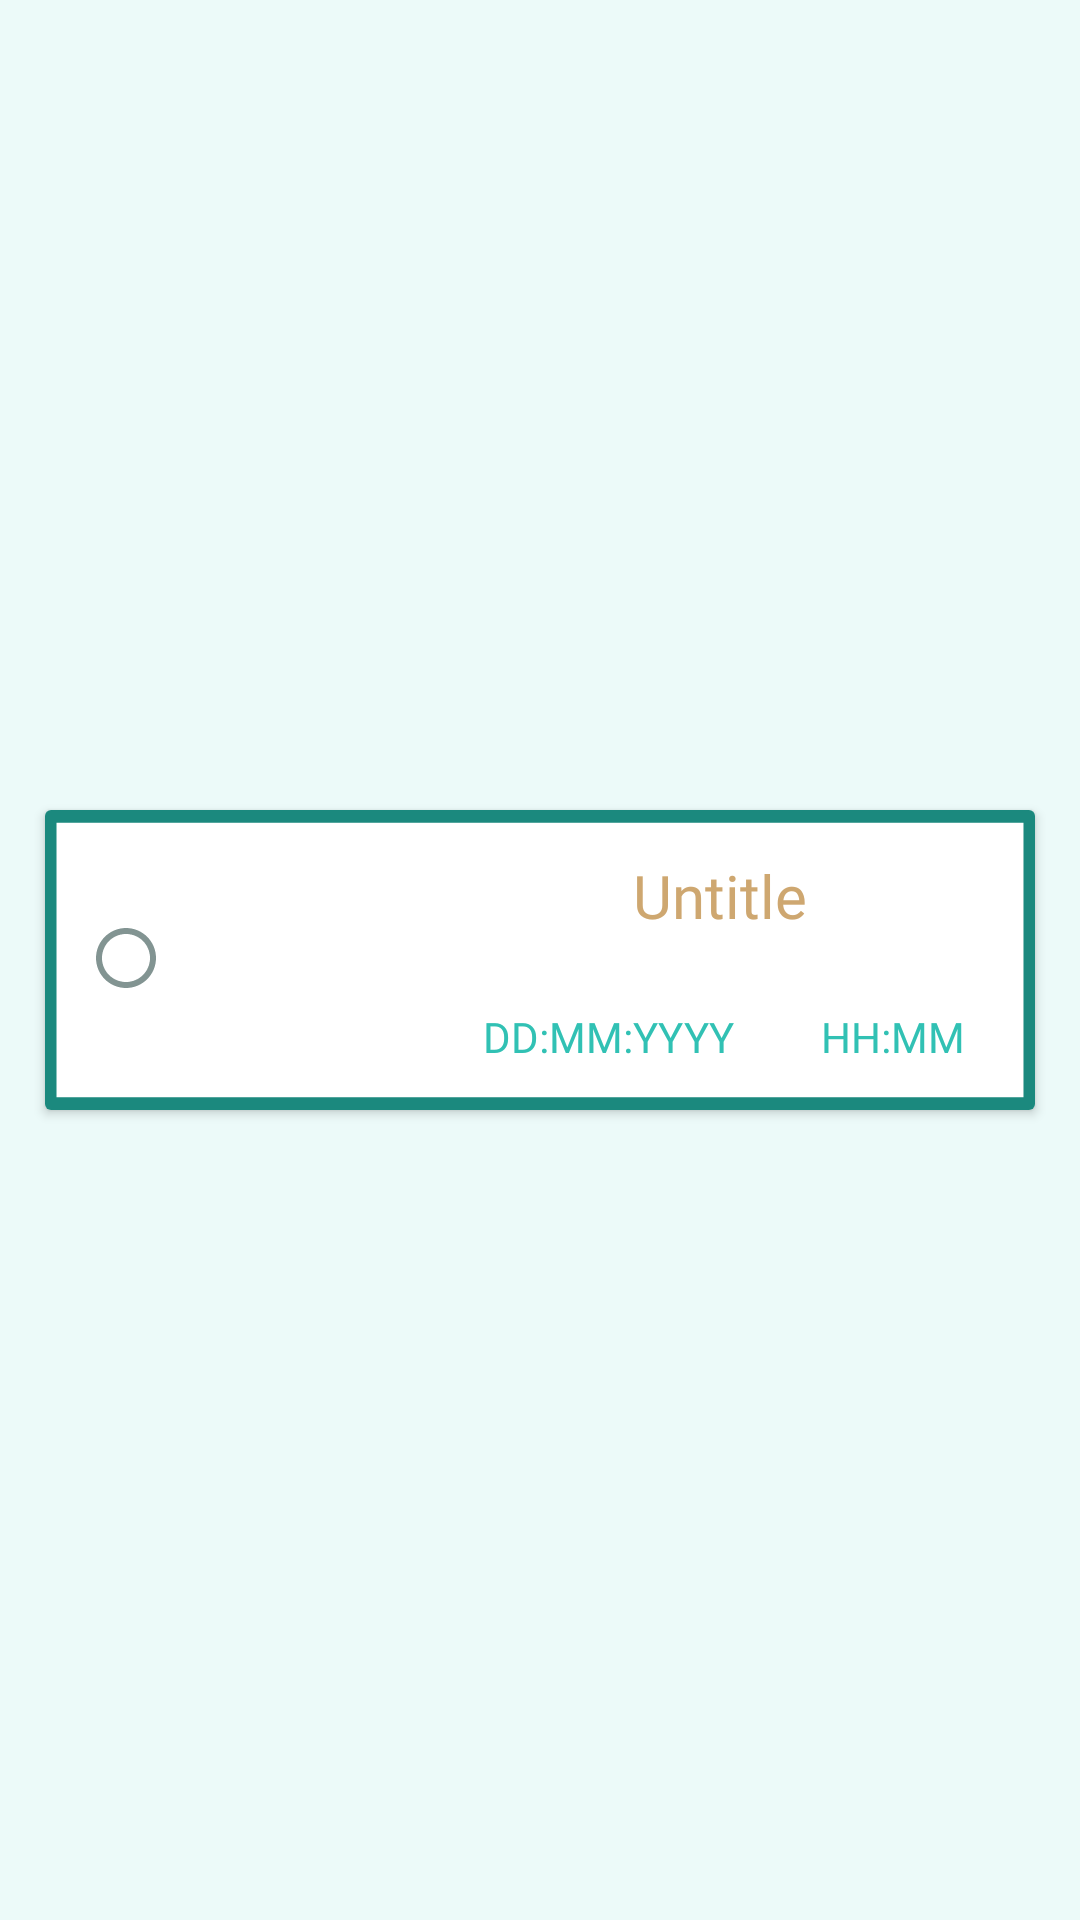

Here is an Android app screen rendered from its layout file. Give the layout XML and the strings, colors and styles it references.
<!-- AndroidManifest.xml: application theme Theme.Illergi -->
<!-- res/layout/history_delete_listview.xml -->
<?xml version="1.0" encoding="utf-8"?>
<androidx.constraintlayout.widget.ConstraintLayout xmlns:android="http://schemas.android.com/apk/res/android"
    xmlns:app="http://schemas.android.com/apk/res-auto"
    xmlns:tools="http://schemas.android.com/tools"
    android:layout_width="match_parent"
    android:layout_height="wrap_content"
    android:orientation="vertical"
    android:layout_marginTop="@dimen/info"
    android:background="@color/background">

    <androidx.cardview.widget.CardView
        android:id="@+id/cardView"
        android:layout_width="wrap_content"
        android:layout_height="wrap_content"
        app:layout_constraintBottom_toBottomOf="parent"
        app:layout_constraintEnd_toEndOf="parent"
        app:layout_constraintStart_toStartOf="parent"
        app:layout_constraintTop_toTopOf="parent"
        tools:ignore="MissingConstraints">

        <androidx.constraintlayout.widget.ConstraintLayout
            android:layout_width="match_parent"
            android:layout_height="match_parent">

            <View
                android:id="@+id/RecHistorySafe"
                android:layout_width="330dp"
                android:layout_height="100dp"
                android:background="@drawable/rec_history_safe"
                app:layout_constraintBottom_toBottomOf="parent"
                app:layout_constraintEnd_toEndOf="parent"
                app:layout_constraintHorizontal_bias="0.0"
                app:layout_constraintStart_toStartOf="parent"
                app:layout_constraintTop_toTopOf="parent"
                app:layout_constraintVertical_bias="0.0" />

            <RadioButton
                android:id="@+id/radioButton"
                android:layout_width="wrap_content"
                android:layout_height="wrap_content"
                android:layout_marginLeft="15dp"
                android:layout_marginTop="10dp"
                android:button="@drawable/radio_button"
                android:onClick="onRadioButtonClick"
                app:layout_constraintBottom_toBottomOf="parent"
                app:layout_constraintStart_toStartOf="@+id/RecHistorySafe"
                app:layout_constraintTop_toTopOf="parent" />


            <ImageView
                android:id="@+id/imageView"
                android:layout_width="70dp"
                android:layout_height="70dp"
                android:layout_marginLeft="50dp"
                app:layout_constraintBottom_toBottomOf="parent"
                app:layout_constraintStart_toStartOf="parent"
                app:layout_constraintTop_toTopOf="@+id/RecHistorySafe"
                tools:srcCompat="@tools:sample/avatars" />

            <TextView
                android:id="@+id/Untitle"
                android:layout_width="wrap_content"
                android:layout_height="wrap_content"
                android:fontFamily="@font/prompt_semibold"
                android:text="Untitle"
                android:textColor="@color/brown"
                android:textSize="@dimen/button_size"
                app:layout_constraintEnd_toEndOf="parent"
                app:layout_constraintStart_toEndOf="@+id/imageView"
                app:layout_constraintTop_toTopOf="@+id/imageView" />

            <LinearLayout
                android:layout_width="match_parent"
                android:layout_height="match_parent"
                android:orientation="horizontal"
                app:layout_constraintBottom_toBottomOf="@+id/imageView"
                app:layout_constraintEnd_toEndOf="parent"
                app:layout_constraintStart_toEndOf="@+id/imageView">

                <EditText
                    android:id="@+id/textDateDel"
                    android:layout_width="100dp"
                    android:layout_height="wrap_content"
                    android:background="@color/white"
                    android:ems="10"
                    android:fontFamily="@font/prompt_light"
                    android:gravity="center"
                    android:inputType="date"
                    android:text="DD:MM:YYYY"
                    android:textColor="@color/green_1"
                    android:textSize="@dimen/info" />

                <EditText
                    android:id="@+id/editTextTime"
                    android:layout_width="60dp"
                    android:layout_height="wrap_content"
                    android:background="@color/white"
                    android:ems="10"
                    android:layout_marginLeft="15dp"
                    android:fontFamily="@font/prompt_light"
                    android:gravity="center"
                    android:inputType="time"
                    android:text="HH:MM"
                    android:textColor="@color/green_1"
                    android:textSize="@dimen/info" />

            </LinearLayout>


        </androidx.constraintlayout.widget.ConstraintLayout>

    </androidx.cardview.widget.CardView>



</androidx.constraintlayout.widget.ConstraintLayout>
<!-- resources referenced by this layout -->
<resources>
  <color name="background">#ECFAF9</color>
  <color name="brown">#CEA770</color>
  <color name="green_1">#31C1B4</color>
  <color name="white">#FFFFFFFF</color>
  <dimen name="button_size">20dp</dimen>
  <dimen name="info">14dp</dimen>
  <!-- drawable radio_button (drawable) -->
  <?xml version="1.0" encoding="utf-8"?>
  <selector xmlns:android="http://schemas.android.com/apk/res/android">
  
      <item android:drawable="@drawable/icon_radio_button_unchecked" android:state_checked="false"/>
  
      <item android:drawable="@drawable/icon_check" android:state_checked="true"/>
  </selector>
  <!-- drawable rec_history_safe (drawable) -->
  <?xml version="1.0" encoding="utf-8"?>
  <vector
      xmlns:android="http://schemas.android.com/apk/res/android"
      xmlns:aapt="http://schemas.android.com/aapt"
      android:width="258dp"
      android:height="70dp"
      android:viewportWidth="258"
      android:viewportHeight="70"
      >
  
      <group>
  
          <clip-path
              android:pathData="M0 0H258V70H0V0Z"
              />
  
          <path
              android:pathData="M0 0V70H258V0"
              android:fillColor="#FFFFFF"
              />
  
          <path
              android:pathData="M0 0H258V70H0V0Z"
              android:strokeWidth="6"
              android:strokeColor="#1B897E"
              />
  
      </group>
  
  </vector>
  <style name="Theme.Illergi" parent="Theme.MaterialComponents.DayNight.NoActionBar">
          
          <item name="colorPrimary">@color/green_1</item>
          <item name="colorPrimaryVariant">@color/green_2</item>
          <item name="colorOnPrimary">@color/white</item>
          
          <item name="colorSecondary">@color/teal_200</item>
          <item name="colorSecondaryVariant">@color/teal_700</item>
          <item name="colorOnSecondary">@color/black</item>
          
          <item name="android:statusBarColor" tools:targetApi="l">?attr/colorPrimaryVariant</item>
          
      </style>
  <!-- drawable icon_radio_button_unchecked (drawable) -->
  <vector android:height="35dp" android:tint="#829492"
      android:viewportHeight="35" android:viewportWidth="35"
      android:width="35dp" xmlns:android="http://schemas.android.com/apk/res/android">
      <path android:fillColor="@android:color/white" android:pathData="M12,2C6.48,2 2,6.48 2,12s4.48,10 10,10 10,-4.48 10,-10S17.52,2 12,2zM12,20c-4.42,0 -8,-3.58 -8,-8s3.58,-8 8,-8 8,3.58 8,8 -3.58,8 -8,8z"/>
  </vector>
  <!-- drawable icon_check (drawable) -->
  <vector android:height="30dp" android:tint="#32C1B4"
      android:viewportHeight="24" android:viewportWidth="24"
      android:width="30dp" xmlns:android="http://schemas.android.com/apk/res/android">
      <path android:fillColor="@android:color/white" android:pathData="M12,2C6.48,2 2,6.48 2,12s4.48,10 10,10 10,-4.48 10,-10S17.52,2 12,2zM10,17l-5,-5 1.41,-1.41L10,14.17l7.59,-7.59L19,8l-9,9z"/>
  </vector>
  <color name="green_2">#1B897E</color>
  <color name="teal_200">#FF03DAC5</color>
  <color name="teal_700">#FF018786</color>
  <color name="black">#FF000000</color>
</resources>
